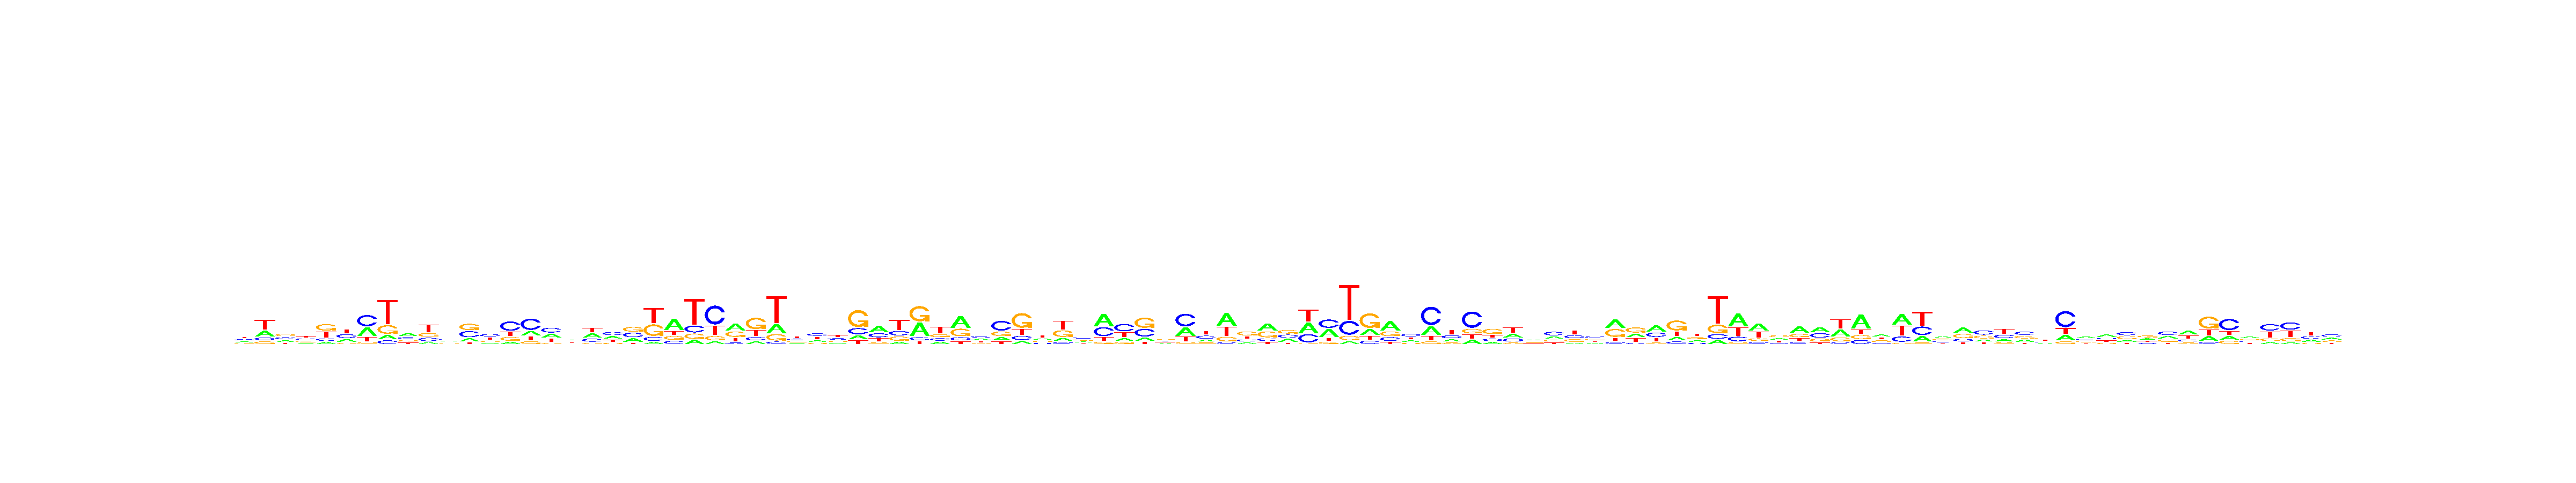

Values plotted in this chart, from the file beside it:
, V1, V2, V3, V4, V5, V6, V7, V8, V9, V10, V11, V12, V13, V14, V15, V16, V17, V18, V19, V20, V21, V22, V23
A, 0.2371, 0.2728, 0.2529, 0.1458, 0.1195, 0.2346, 0.3433, 0.1087, 0.3939, 0.1118, 0.2565, 0.1762, 0.1511, 0.112, 0.1992, 0.2971, 0.288, 0.3285, 0.2931, 0.2458, 0.06233, 0.5098, 0.09527
C, 0.2683, 0.1344, 0.2943, 0.2763, 0.1429, 0.3315, 0.4344, 0.08787, 0.2399, 0.2083, 0.3018, 0.3574, 0.3352, 0.4769, 0.5047, 0.3659, 0.2099, 0.2267, 0.3535, 0.3243, 0.1214, 0.1395, 0.1658
G, 0.1665, 0.123, 0.3238, 0.2718, 0.3882, 0.1012, 0.07081, 0.2113, 0.1947, 0.2335, 0.1936, 0.372, 0.2024, 0.1962, 0.1242, 0.09259, 0.2598, 0.09476, 0.1222, 0.3452, 0.353, 0.1726, 0.1283
T, 0.328, 0.4699, 0.129, 0.3061, 0.3494, 0.3328, 0.1515, 0.592, 0.1715, 0.4464, 0.2481, 0.09444, 0.3113, 0.2149, 0.1719, 0.2444, 0.2424, 0.3501, 0.2312, 0.08474, 0.4632, 0.1781, 0.6106
